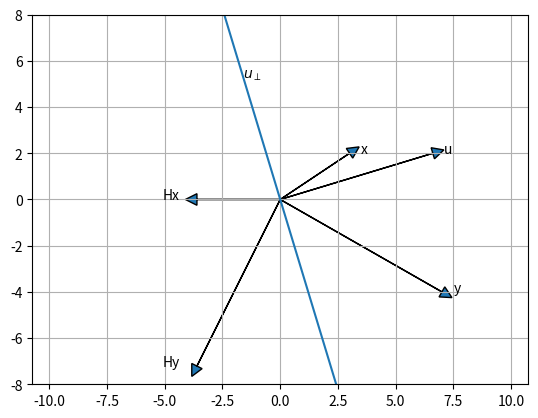

Python code for this plot:
import matplotlib.pyplot as plt
import numpy as np
import numpy.linalg as na


def main():
    x = np.matrix([[3, 2]]).T
    y = np.matrix([[7, -4]]).T

    k = 0

    Hx, Hy, u = householder_xy(x, y, k)

    # prepare data to draw figure
    x_arrow = [[0, 0], x.T.tolist()[0]]
    y_arrow = [[0, 0], y.T.tolist()[0]]
    u_arrow = [[0, 0], u.T.tolist()[0]]
    u_ortho_arrow = np.array([[-u[1, 0], u[0, 0]],
                              [u[1, 0], -u[0, 0]]]) * 1.6
    Hx_arrow = [[0, 0], Hx.T.tolist()[0]]
    Hy_arrow = [[0, 0], Hy.T.tolist()[0]]

    # prepare axis
    ax = plt.gca()

    # clear axis
    ax.cla()

    # draw arrows
    ax.arrow(x_arrow[0][0], x_arrow[0][1], x_arrow[1][0], x_arrow[1][1], head_width=0.5, head_length=0.5)
    ax.arrow(y_arrow[0][0], y_arrow[0][1], y_arrow[1][0], y_arrow[1][1], head_width=0.5, head_length=0.5)
    ax.arrow(u_arrow[0][0], u_arrow[0][1], u_arrow[1][0], u_arrow[1][1], head_width=0.5, head_length=0.5)
    ax.arrow(Hx_arrow[0][0], Hx_arrow[0][1], Hx_arrow[1][0], Hx_arrow[1][1], head_width=0.5, head_length=0.5)
    ax.arrow(Hy_arrow[0][0], Hy_arrow[0][1], Hy_arrow[1][0], Hy_arrow[1][1], head_width=0.5, head_length=0.5)

    # draw texts
    offset = 0.5
    ax.text(x_arrow[1][0] + offset, x_arrow[1][1], 'x')
    ax.text(y_arrow[1][0] + offset, y_arrow[1][1], 'y')
    ax.text(u_arrow[1][0] + offset, u_arrow[1][1], 'u')

    ax.text(Hx_arrow[1][0] - offset * 3, Hx_arrow[1][1], 'Hx')
    ax.text(Hy_arrow[1][0] - offset * 3, Hy_arrow[1][1], 'Hy')

    ax.text(u_ortho_arrow[0, 0] * 0.5, u_ortho_arrow[0, 1] * 0.5, '$u_\perp$')

    # draw line orthogonal to u
    plt.plot(u_ortho_arrow[:, 0], u_ortho_arrow[:, 1])

    # adjust aspect ratio
    plt.axis('equal')

    # set axis limits
    plt.xlim(-10, 10)
    plt.ylim(-8, 8)

    # draw grid
    plt.grid(True)

    # present plot
    plt.show()


def householder_xy(x, y, k):
    """
    Householder reflection such that Hx points to kth axis
    
    :param numpy.matrix x: 
    :param numpy.matrix y: 
    :param int k: 
    :return: 
    """
    Hx, rho, u = householder_k(x, k)

    tau_y = (rho * u.T * y)[0, 0]
    Hy = y - tau_y * u

    return Hx, Hy, u


def householder_k(x, k):
    """
    Householder reflection such that Hx points to kth axis
    
    :param numpy.matrix x: 
    :param int k: 
    :return: 
    """
    # find u bisecting x and x axis
    sigma = np.sqrt((x.T * x)[0, 0])
    e_k = np.matrix(np.zeros_like(x))
    e_k[k, 0] = 1.0
    u = x + sigma * e_k

    # Householder reflection
    rho = (2 / (u.T * u))[0, 0]
    tau_x = (rho * u.T * x)[0, 0]
    Hx = x - tau_x * u

    return Hx, rho, u


def qrsteps(mat_a, mat_b=None, b_step=False):
    """
    Orthogonal-triangular decomposition.
    Demonstrates Python + Numpy version of QR function.
    R is the upper trapezoidal matrix R that
    results from the orthogonal transformation, R = Q'*A.
    If b_step = True, this function shows the steps in
    the computation of R.  Press <enter> key after each step.
    
[redacted]
    
    :param numpy.matrix mat_a: 
    :param numpy.matrix mat_b: 
    :param bool b_step: 
    :return: R, bout
    """

    # check type
    assert isinstance(mat_a, np.matrix)
    assert isinstance(mat_b, np.matrix) or (mat_b is None)

    m, n = mat_a.shape

    def present_step():
        print('mat_a = %r' % mat_a)
        if (mat_b is not None):
            print('mat_b = %r' % mat_b)
        input('Press Enter to continue')

    if b_step:
        present_step()

    for k in range(min([m-1, n])):
        # make elements below diagonal in the kth column
        # Householder transformation

        i = np.arange(0, m, dtype=int)
        mat_u = mat_a[:, k].copy()
        sigma = na.norm(mat_u)
        print('sigma =', sigma)

        # skip if column already zero
        #if sigma


if __name__ == '__main__':
    main()
